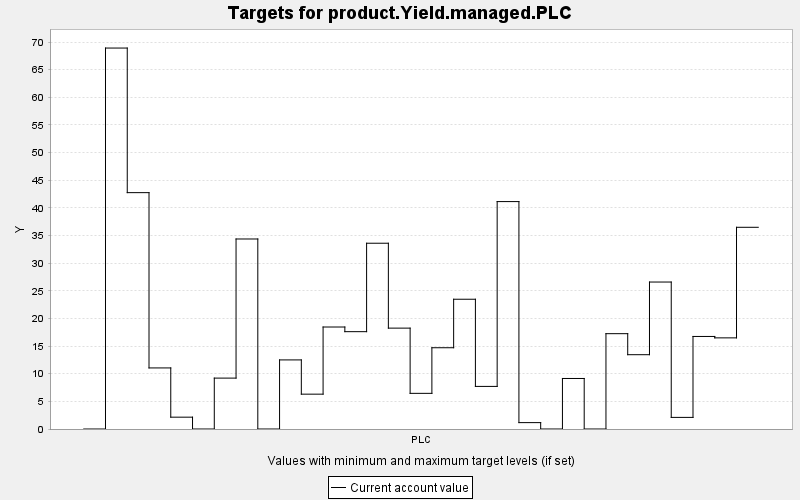

Data behind this chart, as committed beside it:
TARGET, PERIOD, YEAR, PERIODWIDTH, MINIMUM, MAXIMUM, MINWEIGHT, MAXWEIGHT, CURRENT, SUMMARY
product.Yield.managed.PLC, 0, 0, 10.0, 0.0, 10000, 1.0, 1.0, 0.0, 0.0
product.Yield.managed.PLC, 1, 10, 10.0, 0.0, 10000, 1.0, 1.0, 68.91, 0.0
product.Yield.managed.PLC, 2, 20, 10.0, 0.0, 10000, 1.0, 1.0, 42.75, 0.0
product.Yield.managed.PLC, 3, 30, 10.0, 0.0, 10000, 1.0, 1.0, 11.05, 0.0
product.Yield.managed.PLC, 4, 40, 10.0, 0.0, 10000, 1.0, 1.0, 2.14, 0.0
product.Yield.managed.PLC, 5, 50, 10.0, 0.0, 10000, 1.0, 1.0, 0.0, 0.0
product.Yield.managed.PLC, 6, 60, 10.0, 0.0, 10000, 1.0, 1.0, 9.206, 0.0
product.Yield.managed.PLC, 7, 70, 10.0, 0.0, 10000, 1.0, 1.0, 34.37, 0.0
product.Yield.managed.PLC, 8, 80, 10.0, 0.0, 10000, 1.0, 1.0, 0.0, 0.0
product.Yield.managed.PLC, 9, 90, 10.0, 0.0, 10000, 1.0, 1.0, 12.5, 0.0
product.Yield.managed.PLC, 10, 100, 10.0, 0.0, 10000, 1.0, 1.0, 6.302, 0.0
product.Yield.managed.PLC, 11, 110, 10.0, 0.0, 10000, 1.0, 1.0, 18.45, 0.0
product.Yield.managed.PLC, 12, 120, 10.0, 0.0, 10000, 1.0, 1.0, 17.61, 0.0
product.Yield.managed.PLC, 13, 130, 10.0, 0.0, 10000, 1.0, 1.0, 33.6, 0.0
product.Yield.managed.PLC, 14, 140, 10.0, 0.0, 10000, 1.0, 1.0, 18.25, 0.0
product.Yield.managed.PLC, 15, 150, 10.0, 0.0, 10000, 1.0, 1.0, 6.449, 0.0
product.Yield.managed.PLC, 16, 160, 10.0, 0.0, 10000, 1.0, 1.0, 14.7, 0.0
product.Yield.managed.PLC, 17, 170, 10.0, 0.0, 10000, 1.0, 1.0, 23.47, 0.0
product.Yield.managed.PLC, 18, 180, 10.0, 0.0, 10000, 1.0, 1.0, 7.705, 0.0
product.Yield.managed.PLC, 19, 190, 10.0, 0.0, 10000, 1.0, 1.0, 41.14, 0.0
product.Yield.managed.PLC, 20, 200, 10.0, 0.0, 10000, 1.0, 1.0, 1.154, 0.0
product.Yield.managed.PLC, 21, 210, 10.0, 0.0, 10000, 1.0, 1.0, 0.0, 0.0
product.Yield.managed.PLC, 22, 220, 10.0, 0.0, 10000, 1.0, 1.0, 9.139, 0.0
product.Yield.managed.PLC, 23, 230, 10.0, 0.0, 10000, 1.0, 1.0, 0.0, 0.0
product.Yield.managed.PLC, 24, 240, 10.0, 0.0, 10000, 1.0, 1.0, 17.24, 0.0
product.Yield.managed.PLC, 25, 250, 10.0, 0.0, 10000, 1.0, 1.0, 13.44, 0.0
product.Yield.managed.PLC, 26, 260, 10.0, 0.0, 10000, 1.0, 1.0, 26.58, 0.0
product.Yield.managed.PLC, 27, 270, 10.0, 0.0, 10000, 1.0, 1.0, 2.1, 0.0
product.Yield.managed.PLC, 28, 280, 10.0, 0.0, 10000, 1.0, 1.0, 16.74, 0.0
product.Yield.managed.PLC, 29, 290, 10.0, 0.0, 10000, 1.0, 1.0, 16.49, 0.0
product.Yield.managed.PLC, 30, 300, 10.0, 0.0, 10000, 1.0, 1.0, 36.49, 0.0
